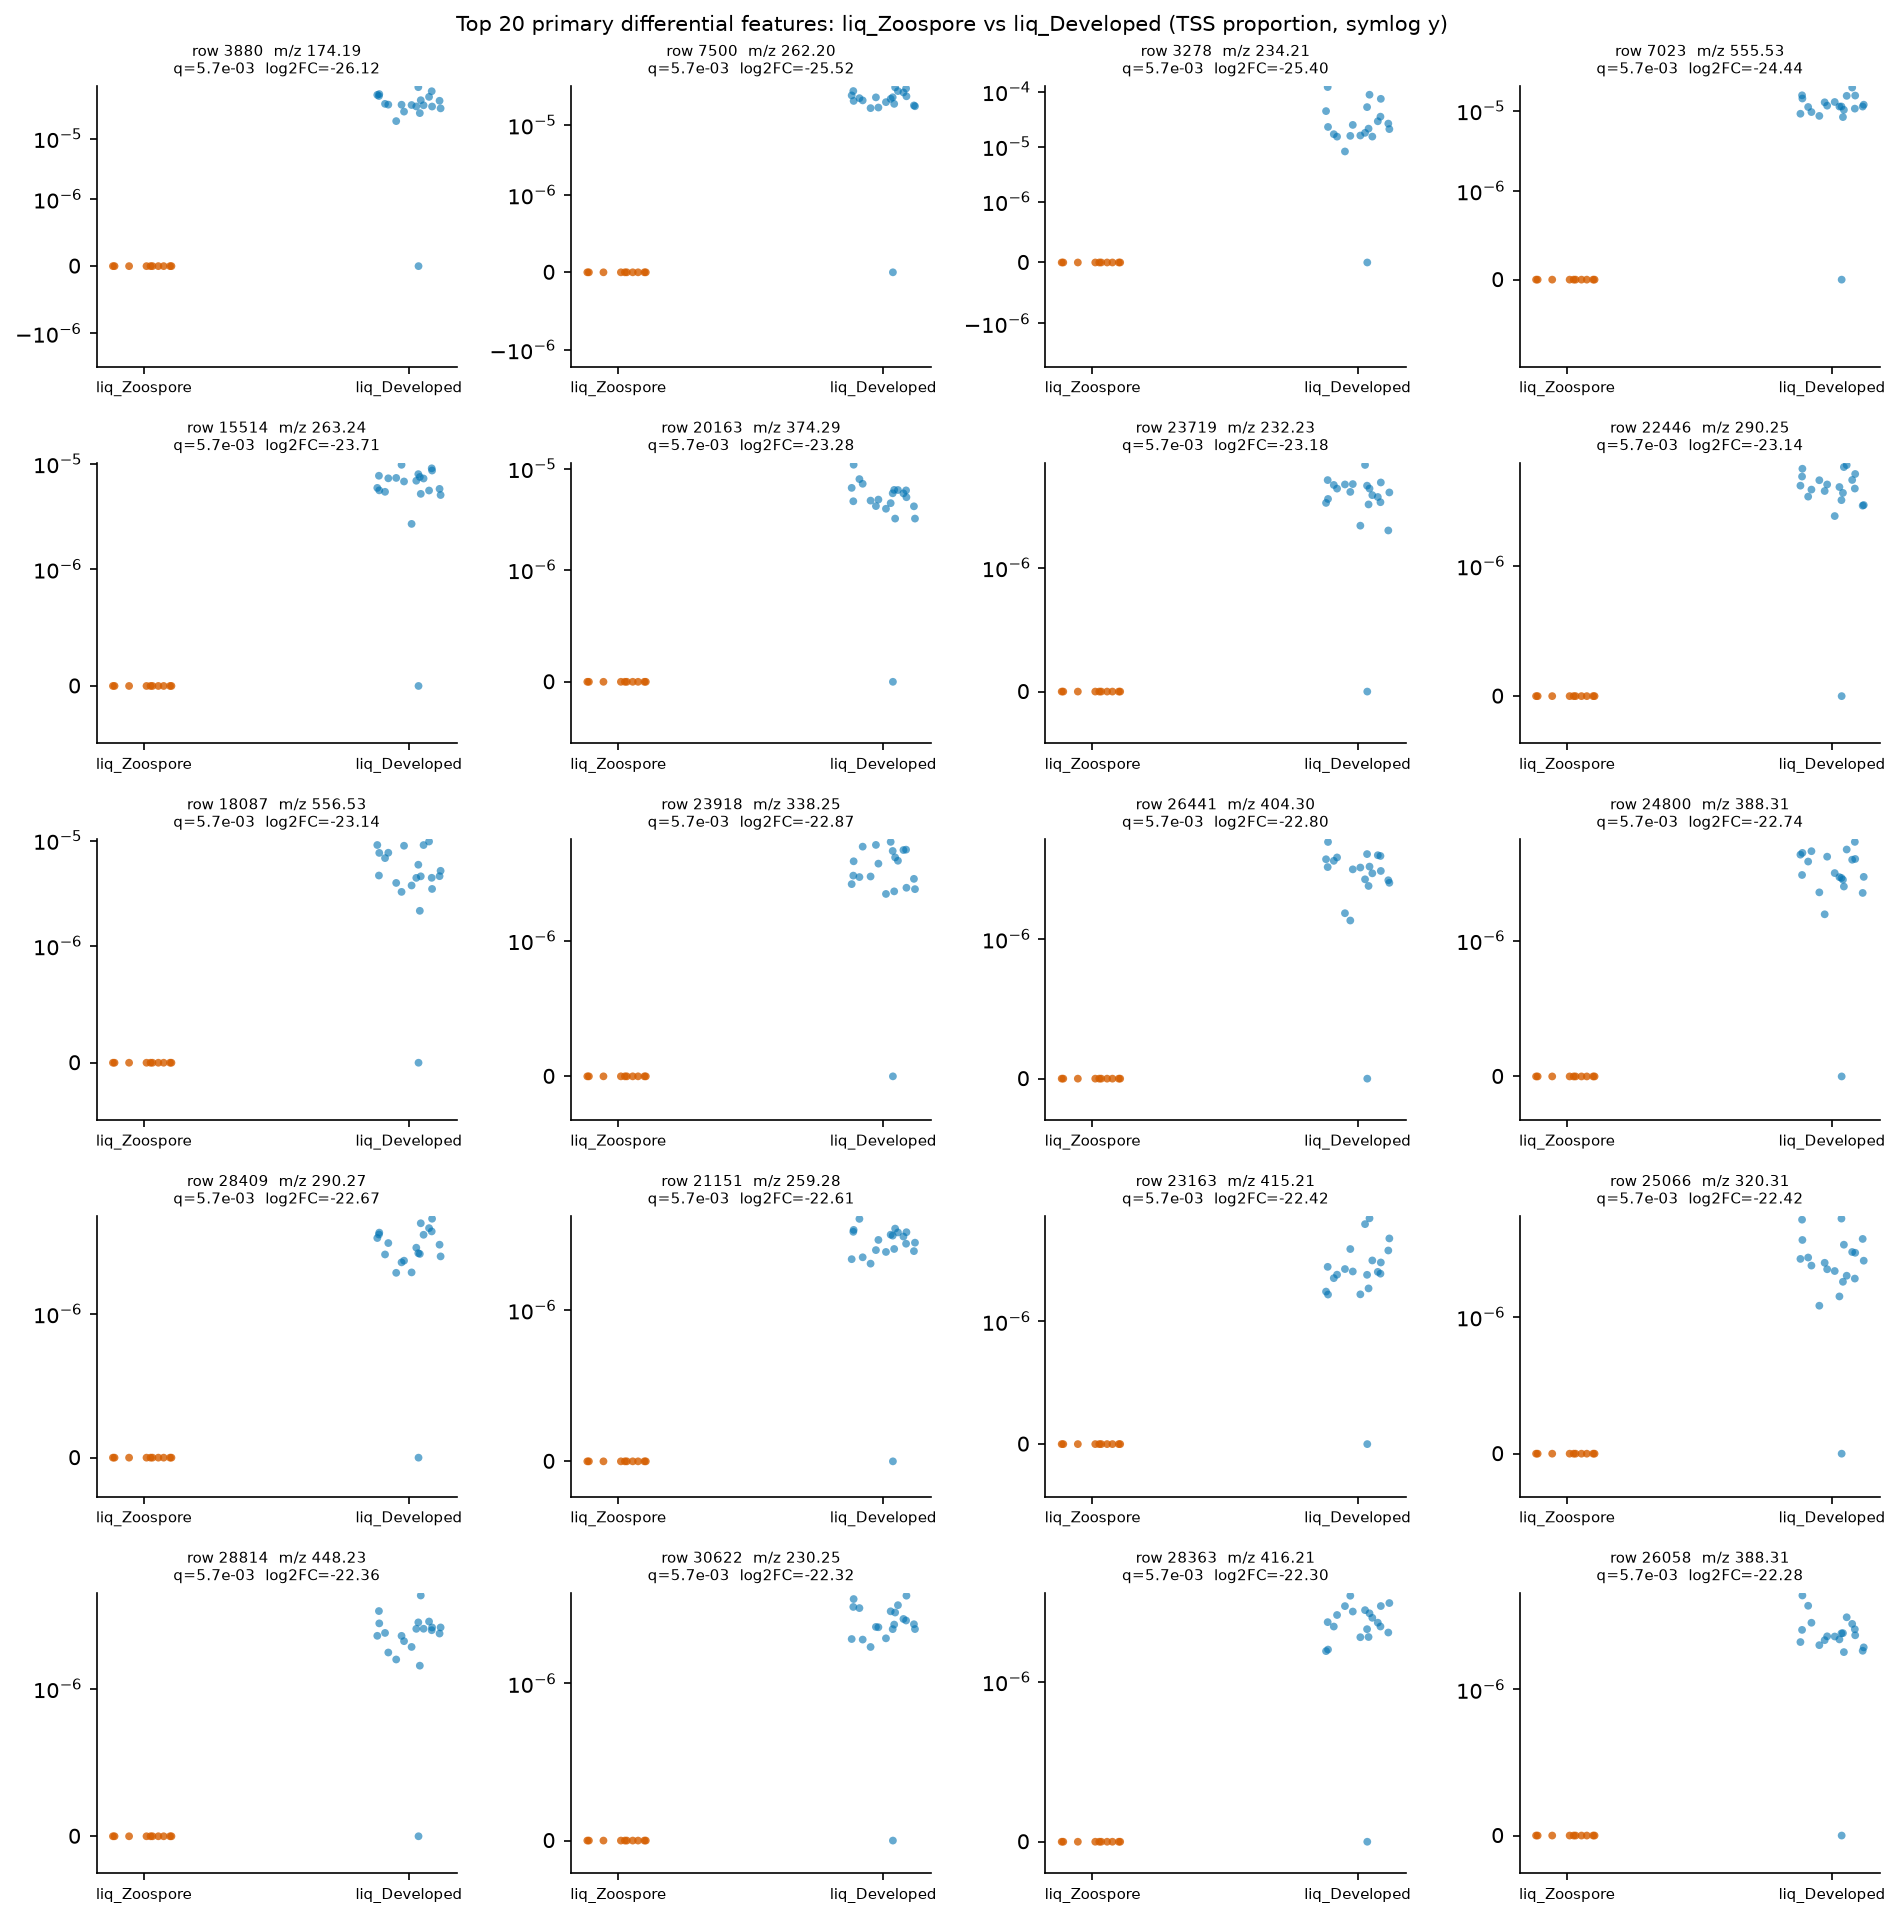

The file beside this chart, header and first rows:
row_id	mz	rt	median_a	median_b	log2FC_a_over_b	U_stat	p_value	q_value
3880	174.2	3.231	0.0	3.6548675617061e-05	-26.12	5.0	2.0162924188757825e-05	0.005734
7500	262.2	1.849	0.0	2.409320898185535e-05	-25.52	5.0	2.0162924188757825e-05	0.005734
3278	234.2	3.497	0.0	2.2095934833725588e-05	-25.4	5.0	2.0162924188757825e-05	0.005734
7023	555.5	5.515	0.0	1.134249001480794e-05	-24.44	5.0	2.0162924188757825e-05	0.005734
15514	263.2	3.438	0.0	6.861658012674736e-06	-23.71	5.0	2.0162924188757825e-05	0.005734
20163	374.3	5.723	0.0	5.082952664567277e-06	-23.28	5.0	2.0162924188757825e-05	0.005734
23719	232.2	3.947	0.0	4.754235605512497e-06	-23.18	5.0	2.0162924188757825e-05	0.005734
22446	290.3	4.537	0.0	4.631219869338468e-06	-23.14	5.0	2.0162924188757825e-05	0.005734
18087	556.5	5.523	0.0	4.61660661484785e-06	-23.14	5.0	2.0162924188757825e-05	0.005734
23918	338.2	5.427	0.0	3.8315588131491365e-06	-22.87	5.0	2.0162924188757825e-05	0.005734
26441	404.3	5.633	0.0	3.639973012195371e-06	-22.8	5.0	2.0162924188757825e-05	0.005734
24800	388.3	5.952	0.0	3.495169810358121e-06	-22.74	5.0	2.0162924188757825e-05	0.005734
28409	290.3	4.033	0.0	3.3263709804038846e-06	-22.67	5.0	2.0162924188757825e-05	0.005734
21151	259.3	5.889	0.0	3.1932625559512923e-06	-22.61	5.0	2.0162924188757825e-05	0.005734
23163	415.2	6.076	0.0	2.8153355599065945e-06	-22.42	5.0	2.0162924188757825e-05	0.005734
25066	320.3	6.504	0.0	2.803010036141007e-06	-22.42	5.0	2.0162924188757825e-05	0.005734
28814	448.2	6.333	0.0	2.6883223140967346e-06	-22.36	5.0	2.0162924188757825e-05	0.005734
30622	230.2	4.894	0.0	2.612051043499415e-06	-22.32	5.0	2.0162924188757825e-05	0.005734
28363	416.2	6.685	0.0	2.5772697177113264e-06	-22.3	5.0	2.0162924188757825e-05	0.005734
26058	388.3	5.791	0.0	2.552833554795838e-06	-22.28	5.0	2.0162924188757825e-05	0.005734
